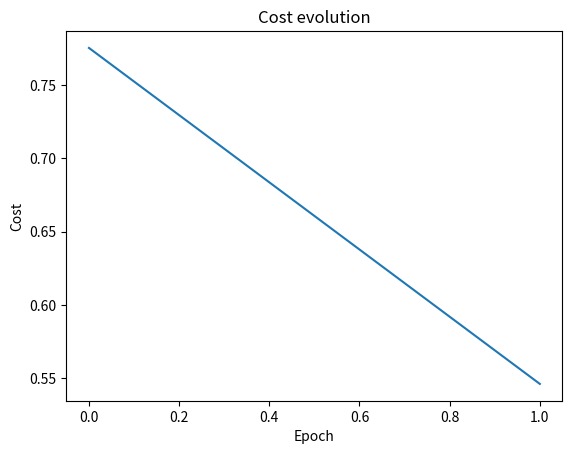

Write the Python code that produced this figure.
import numpy as np
from scipy.special import lambertw
from math import e
import matplotlib.pyplot as plt

# Constantes
I0 = 1e-12
eta = 1
VT = 0.026
R = 100
Vcc_values = [3, 6, 9]

# Calculo de VD
def calculate_VD_steps(Vcc):
    a = Vcc + R * I0  # Calculamos 'a'
    b = R * I0 / (eta * VT)  # Calculamos 'b'
    exponent = (Vcc + R * I0) / (eta * VT)  # Calculamos el exponent
    W_argument = b * np.exp(exponent)  # Calculamos el argumento de la funcion Lambert
    W_result = lambertw(W_argument).real  # La evaluamos
    VD = a - eta * VT * W_result  # Calculo final de VD
    return VD

# Calculamos el VD de cada Vcc
VD = {Vcc: calculate_VD_steps(Vcc) for Vcc in Vcc_values}

# Datos y objetivos
X = np.array([[3], [6], [9]])   # Entradas Vcc (3 filas x 1 columna)
Y = np.array([[VD[3]], [VD[6]], [VD[9]]])  # Objetivo VD

# Pesos y sesgos iniciales
# Primera capa
Ws = np.array([[0.05], [0.15], [-0.20]])  # (3x1)
bs = np.array([[0.23], [-0.10], [0.17]])  # (3x1)

# Segunda capa
Wu = np.array([[0.8, -0.6, 0.5], [0.7, 0.9, -0.6]])  # (2x3)
bu = np.array([[0.45], [-0.34]])  # (2x1)

# Capa de salida
Wy = np.array([[0.8, 0.5]])  # (1x2)
by = np.array([[0.7]])  # (1x1)

# Funciones de activación
def sigmoid(x):
    return 1 / (1 + np.exp(-x))


def sigmoid_derivative(x):
    return sigmoid(x) * (1 - sigmoid(x))


def relu(x):
    return np.maximum(0, x)


def relu_derivative(x):
    return (x > 0).astype(float)


# Propagación hacia adelante
def forward(X):
    # Primera capa
    S = Ws @ X.T + bs  # Ajustamos para que las dimensiones sean compatibles
    T = sigmoid(S)

    # Segunda capa
    U = Wu @ T + bu
    V = relu(U)

    # Capa de salida
    Y_pred = Wy @ V + by

    return S, T, U, V, Y_pred


# Coste (MSE)
def compute_cost(Y, Y_pred):
    m = Y.shape[1]
    cost = np.sum((Y - Y_pred) ** 2) / m
    return cost


# Propagación hacia atrás (backpropagation)
def backward(X, Y, S, T, U, V, Y_pred):
    m = X.shape[1]

    # Derivada de la capa de salida
    dY_pred = Y_pred - Y  # dC/dY_pred
    dW3 = dY_pred @ V.T / m
    db3 = np.sum(dY_pred, axis=1, keepdims=True) / m

    # Derivadas de la segunda capa
    dV = Wy.T @ dY_pred
    dU = dV * relu_derivative(U)
    dW2 = dU @ T.T / m
    db2 = np.sum(dU, axis=1, keepdims=True) / m

    # Derivadas de la primera capa
    dT = Wu.T @ dU
    dS = dT * sigmoid_derivative(S)
    dW1 = dS @ X / m
    db1 = np.sum(dS, axis=1, keepdims=True) / m

    return dW1, db1, dW2, db2, dW3, db3


# Actualización de pesos
def update_parameters(dW1, db1, dW2, db2, dW3, db3, alpha=0.01, momentum=0):
    global Ws, bs, Wu, bu, Wy, by

    # Momentum terms
    Ws_m = np.zeros_like(Ws)
    bs_m = np.zeros_like(bs)
    Wu_m = np.zeros_like(Wu)
    bu_m = np.zeros_like(bu)
    Wy_m = np.zeros_like(Wy)
    by_m = np.zeros_like(by)

    Ws_m = momentum * Ws_m + (1 - momentum) * dW1
    bs_m = momentum * bs_m + (1 - momentum) * db1
    Wu_m = momentum * Wu_m + (1 - momentum) * dW2
    bu_m = momentum * bu_m + (1 - momentum) * db2
    Wy_m = momentum * Wy_m + (1 - momentum) * dW3
    by_m = momentum * by_m + (1 - momentum) * db3

    Ws -= alpha * Ws_m
    bs -= alpha * bs_m
    Wu -= alpha * Wu_m
    bu -= alpha * bu_m
    Wy -= alpha * Wy_m
    by -= alpha * by_m

def diode_tension(X):
    S, T, U, V, Y_pred = forward(X)
    return Y_pred.T

def main():

    # Número de épocas y tasa de aprendizaje
    n_epochs = 1  # Ajusta esto al número de épocas deseado
    lr = 0.01  # Ajusta según tus necesidades
    momentum = 0.5
    costs = []
    for epoch in range(n_epochs):
        # Forward pass
        S, T, U, V, Y_pred = forward(X)
        
        # Cálculo del coste
        cost = compute_cost(Y_pred, Y.T)
        costs.append(cost)
        
        # Backward pass
        Ws, bs, Wu, bu, Wy, by = backward(X, Y.T, S, T, U, V, Y_pred)
        
        # Actualización de parámetros
        if epoch == 0:
            update_parameters(Ws, bs, Wu, bu, Wy, by, lr, 0)
        else:
            update_parameters(Ws, bs, Wu, bu, Wy, by, lr, momentum)

    # Cálculo del coste
    S, T, U, V, Y_pred = forward(X)
    cost = compute_cost(Y_pred, Y.T)
    costs.append(cost)

    # Resultados finales
    print("Final cost:", cost)
    Vd = Y_pred.T
    print("Final predictions:", Vd)

    # Plot de la función de coste
    plt.plot(range(n_epochs+1), costs)
    plt.xlabel("Epoch")
    plt.ylabel("Cost")
    plt.title("Cost evolution")
    plt.show()

    # Get Vr using the trained model
    I = I0 * (e**(Vd/(eta*VT)) - 1)
    Vr = R * I

    print("VD:", Vd)

    print("VR:", Vr)

if __name__ == '__main__':
    main()